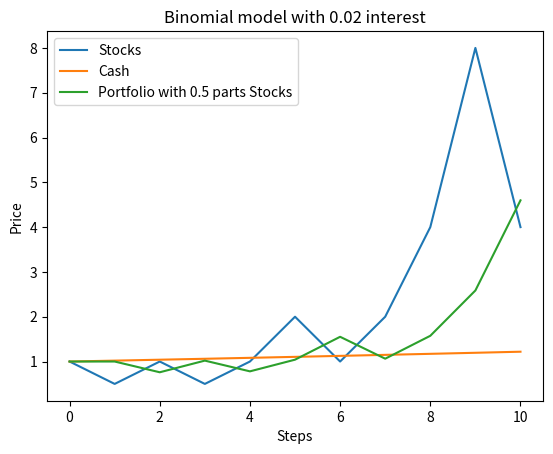

The matplotlib source for this figure:
import matplotlib.pyplot as plt
import random
import numpy as np

u = 2
d = 1 / u
r = 0.02

def check_discrete_no_arbitrage(u, d, r):
    return 0 < d < 1+r < u


def flip_coins(times):
    flips = []
    for i in range(0, times):
        flip = random.randint(0, 1)
        flips.append(flip)

    return flips


def calculate_binomial_stock(steps, starting_price):
    states = [starting_price]
    flips = flip_coins(steps)
    for flip in flips:
        if flip == 0:
            states.append(states[-1]*d)
        elif flip == 1:
            states.append(states[-1]*u)

    return states


def calculate_riskless(steps, starting_cash):
    states = [starting_cash]
    for i in range(0, steps):
        states.append(states[-1]*(1+r))

    return states


def calculate_wealth(steps, starting_wealth, delta, stock_states, cash_states):
    states = [starting_wealth]
    for i in range(0, steps):
        position = delta*stock_states[i] + delta*cash_states[i]
        states.append(position)

    return states


def run_simulation(number_of_steps):
    if check_discrete_no_arbitrage(u, d, r):
        y = calculate_binomial_stock(number_of_steps, S_0)
        z = calculate_riskless(number_of_steps, X_0)
        p = calculate_wealth(number_of_steps, X_0, delta_0, y, z)

        return [y, z, p]
    else:
        print("Arbitrage in the model!")
        return []


def plot_simulation(simulation, n):
    x = np.arange(0, n + 1, 1)
    plt.plot(x, simulation[0])
    plt.plot(x, simulation[1])
    plt.plot(x, simulation[2])

    plt.legend(["Stocks", "Cash", "Portfolio with " + str(delta_0) + " parts Stocks"])
    plt.title("Binomial model with " + str(r) + " interest")
    plt.xlabel("Steps")
    plt.ylabel("Price")
    plt.show()
    plt.show()

    plt.show()


n = 10
S_0 = 1
X_0 = 1
delta_0 = 0.5

simulation_results = run_simulation(n)
plot_simulation(simulation_results, n)


